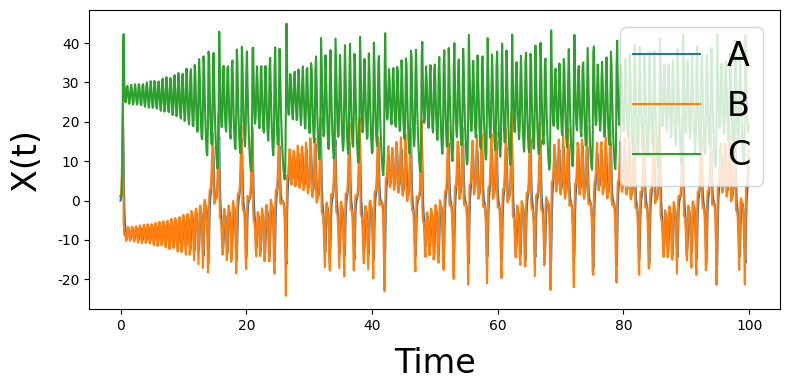

This chart was generated by the following Python code:
import numpy as np
from scipy.integrate import odeint
import matplotlib
import matplotlib.pyplot as plt

matplotlib.rcParams['font.sans-serif'] = "Arial"
matplotlib.rcParams['font.family'] = "sans-serif"

# Solve the ODE of Lorenz system
def ode(s, t):
    sigma = 10
    beta = 2.667
    rho = 28
    x, y, z = s
    return [sigma * (y - x), x * (rho - z) - y, x * y - beta * z]

t = np.arange(0, 100, 0.1)
y0 = np.array([0, 1, 1.05])
y = odeint(ode, y0, t)


fig = plt.figure(figsize=(8, 4))
plt.plot(t, y)
plt.xlabel('Time', fontsize=24, labelpad=10)
plt.ylabel('X(t)', fontsize=24, labelpad=10)
plt.legend(["A", "B", "C"], fontsize=24, loc="upper right")
plt.tight_layout()
plt.show()
plt.savefig("lorenz-time-series.png", dpi=300)